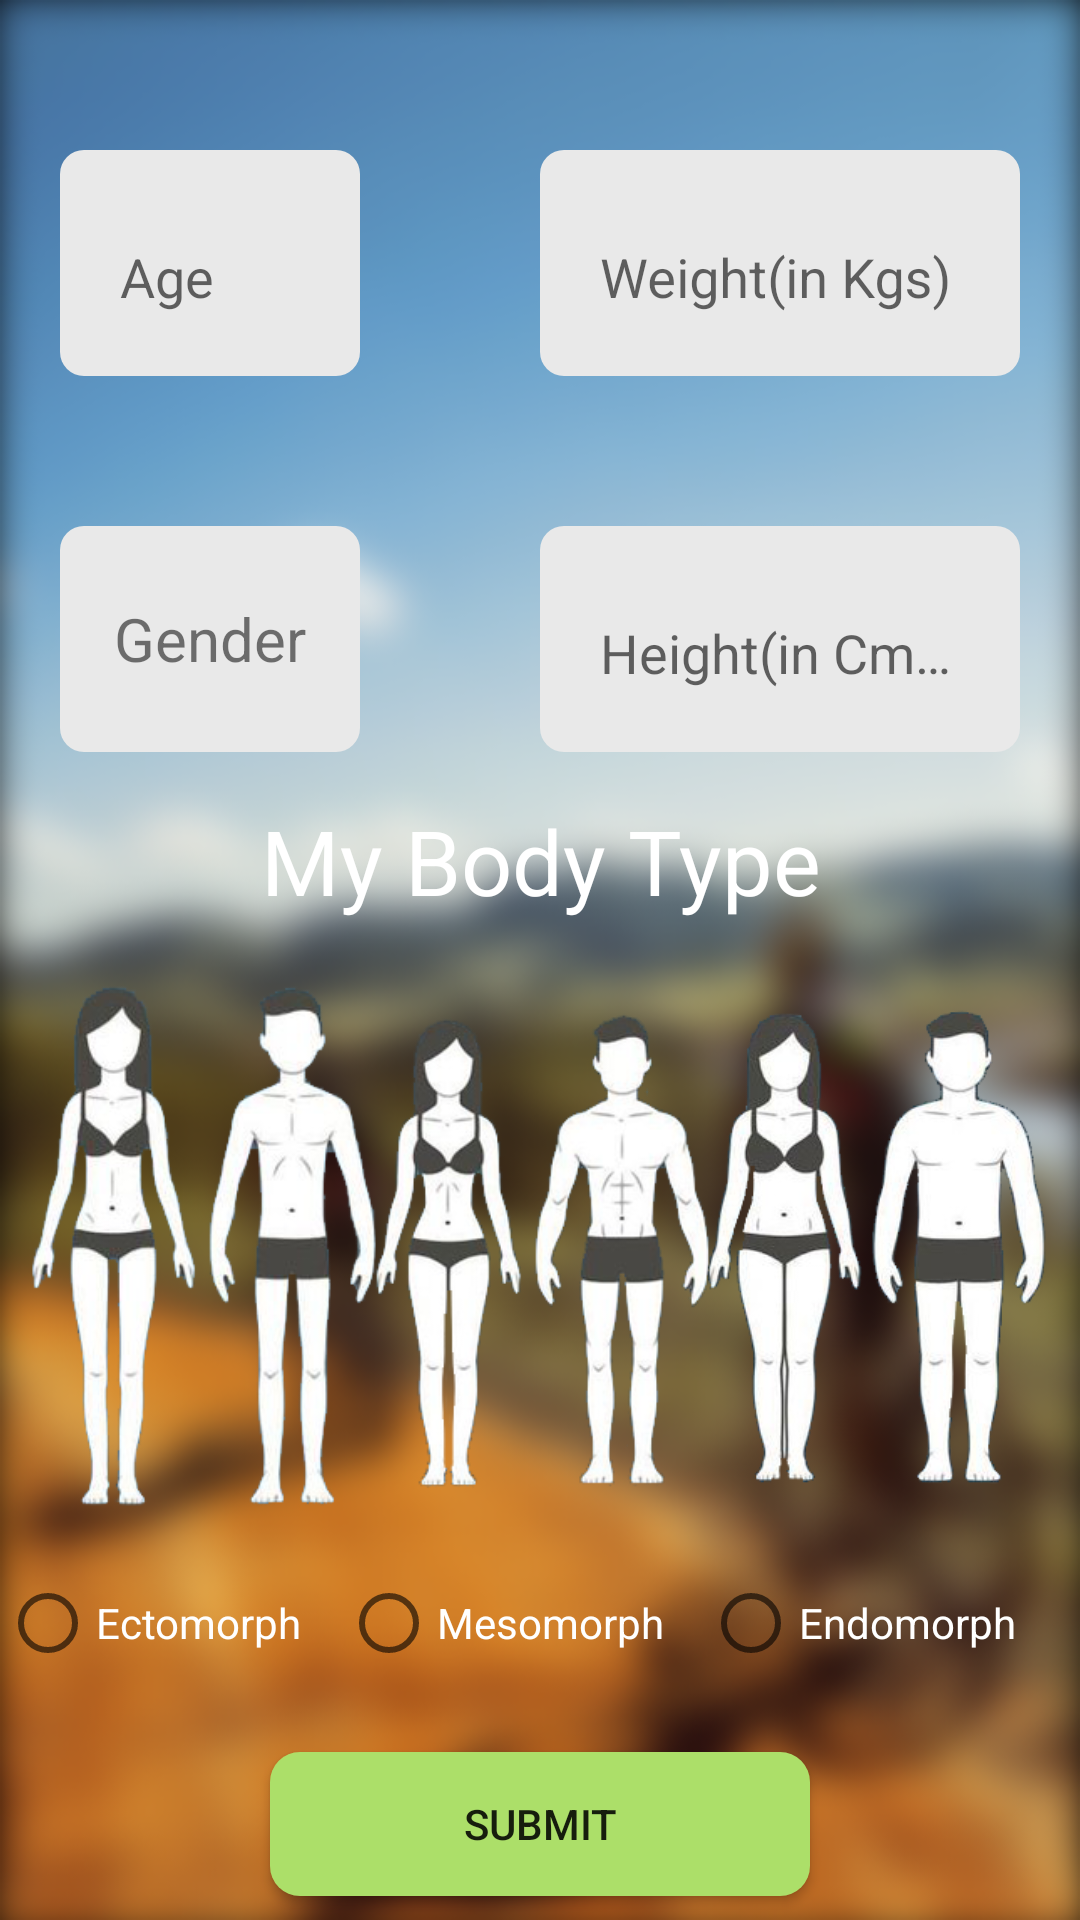

Android layout source for this screen:
<!-- AndroidManifest.xml: application theme AppTheme -->
<!-- res/layout/fragment_register_third.xml -->
<?xml version="1.0" encoding="utf-8"?>
<android.support.constraint.ConstraintLayout xmlns:android="http://schemas.android.com/apk/res/android"
    xmlns:app="http://schemas.android.com/apk/res-auto"
    xmlns:tools="http://schemas.android.com/tools"
    android:layout_width="match_parent"
    android:layout_height="match_parent"
    tools:context=".RegisterThirdFrag">

    <ImageView
        android:layout_width="0dp"
        android:layout_height="0dp"
        android:scaleType="fitXY"
        android:src="@drawable/register3_back"
        app:layout_constraintBottom_toBottomOf="parent"
        app:layout_constraintEnd_toEndOf="parent"
        app:layout_constraintStart_toStartOf="parent"
        app:layout_constraintTop_toTopOf="parent"
        tools:ignore="ContentDescription" />


    <android.support.constraint.ConstraintLayout
        android:id="@+id/reg3_cons1"
        android:layout_width="0dp"
        android:layout_height="0dp"
        android:layout_marginBottom="8dp"
        app:layout_constraintBottom_toTopOf="@+id/reg3_btnSubmit"
        app:layout_constraintEnd_toEndOf="parent"
        app:layout_constraintStart_toStartOf="parent"
        app:layout_constraintTop_toTopOf="parent">

        <android.support.design.widget.TextInputLayout
            android:id="@+id/reg3_agelayout"
            android:layout_width="100dp"
            android:layout_height="wrap_content"
            android:layout_marginStart="20dp"
            android:layout_marginTop="50dp"
            android:background="@drawable/edittext_background"
            android:padding="10dp"
            app:layout_constraintStart_toStartOf="parent"
            app:layout_constraintTop_toTopOf="parent">

            <android.support.design.widget.TextInputEditText
                android:id="@+id/reg3_ageText"
                android:layout_width="match_parent"
                android:layout_height="wrap_content"
                android:background="@null"
                android:hint="@string/age"
                android:inputType="number"
                android:padding="10dp"

                />

        </android.support.design.widget.TextInputLayout>

        <android.support.design.widget.TextInputLayout
            android:id="@+id/reg3_weightlayout"
            android:layout_width="160dp"
            android:layout_height="wrap_content"
            android:layout_marginTop="50dp"
            android:layout_marginEnd="20dp"
            android:background="@drawable/edittext_background"
            android:padding="10dp"
            app:layout_constraintEnd_toEndOf="parent"
            app:layout_constraintStart_toStartOf="@+id/reg3_heightlayout"
            app:layout_constraintTop_toTopOf="parent">

            <android.support.design.widget.TextInputEditText
                android:id="@+id/reg3_weightText"
                android:layout_width="match_parent"
                android:layout_height="wrap_content"
                android:background="@null"
                android:hint="@string/weight_in_kgs"
                android:inputType="number"
                android:padding="10dp" />

        </android.support.design.widget.TextInputLayout>


        <android.support.design.widget.TextInputLayout
            android:id="@+id/reg3_heightlayout"
            android:layout_width="160dp"
            android:layout_height="wrap_content"
            android:layout_marginTop="50dp"
            android:layout_marginEnd="20dp"
            android:background="@drawable/edittext_background"
            android:padding="10dp"
            app:layout_constraintEnd_toEndOf="parent"
            app:layout_constraintTop_toBottomOf="@id/reg3_weightlayout">

            <android.support.design.widget.TextInputEditText
                android:id="@+id/reg3_heightText"
                android:layout_width="match_parent"
                android:layout_height="wrap_content"
                android:background="@null"
                android:hint="@string/height_in_cms"
                android:inputType="number"
                android:padding="10dp" />

        </android.support.design.widget.TextInputLayout>


        <TextView
            android:id="@+id/reg3_bodyText"
            android:layout_width="0dp"
            android:layout_height="wrap_content"
            android:layout_marginStart="8dp"
            android:layout_marginTop="16dp"
            android:layout_marginEnd="8dp"
            android:gravity="center"
            android:text="@string/my_body_type"
            android:textColor="#ffffff"
            android:textSize="30sp"
            app:layout_constraintEnd_toEndOf="parent"
            app:layout_constraintStart_toStartOf="parent"
            app:layout_constraintTop_toBottomOf="@+id/reg3_heightlayout" />

        <ImageView
            android:id="@+id/reg3_ectoImage"
            android:layout_width="120dp"
            android:layout_height="200dp"
            android:layout_marginStart="8dp"
            android:layout_marginTop="10dp"
            android:src="@drawable/ectomorph"
            app:layout_constraintStart_toStartOf="parent"
            app:layout_constraintTop_toBottomOf="@id/reg3_bodyText"
            tools:ignore="ContentDescription" />

        <ImageView
            android:id="@+id/reg3_mesoImage"
            android:layout_width="120dp"
            android:layout_height="200dp"
            android:layout_marginStart="8dp"
            android:layout_marginTop="10dp"
            android:layout_marginEnd="8dp"
            android:src="@drawable/mesomorph"
            app:layout_constraintEnd_toStartOf="@+id/reg3_endImage"
            app:layout_constraintStart_toEndOf="@+id/reg3_ectoImage"
            app:layout_constraintTop_toBottomOf="@id/reg3_bodyText"
            tools:ignore="ContentDescription" />

        <ImageView
            android:id="@+id/reg3_endImage"
            android:layout_width="120dp"
            android:layout_height="200dp"
            android:layout_marginTop="10dp"
            android:layout_marginEnd="8dp"
            android:src="@drawable/endomorph"
            app:layout_constraintEnd_toEndOf="parent"
            app:layout_constraintTop_toBottomOf="@id/reg3_bodyText"
            tools:ignore="ContentDescription" />

        <RadioGroup
            android:id="@+id/reg3_radioGroup"
            android:layout_width="0dp"
            android:layout_height="wrap_content"
            android:layout_marginTop="8dp"
            android:layout_marginEnd="8dp"
            android:orientation="horizontal"
            app:layout_constraintEnd_toEndOf="parent"
            app:layout_constraintStart_toStartOf="parent"
            app:layout_constraintTop_toBottomOf="@+id/reg3_mesoImage">

            <RadioButton
                android:id="@+id/reg3_radioEcto"
                android:layout_width="wrap_content"
                android:layout_height="wrap_content"
                android:layout_weight="1"
                android:text="@string/ectomorph"
                android:textColor="#ffffff" />

            <RadioButton
                android:id="@+id/reg3_radioMeso"
                android:layout_width="wrap_content"
                android:layout_height="wrap_content"
                android:layout_weight="1"
                android:text="@string/mesomorph"
                android:textColor="#ffffff" />

            <RadioButton
                android:id="@+id/reg3_radioEndo"
                android:layout_width="wrap_content"
                android:layout_height="wrap_content"
                android:layout_weight="1"
                android:text="@string/endomorph"
                android:textColor="#ffffff" />
        </RadioGroup>


        <TextView
            android:id="@+id/reg3_genderText"
            android:layout_width="0dp"
            android:layout_height="0dp"
            android:background="@drawable/edittext_background"
            android:padding="10dp"
            android:text="@string/gender"
            android:gravity="center"
            android:textSize="20sp"
            app:layout_constraintBottom_toBottomOf="@+id/reg3_heightlayout"
            app:layout_constraintEnd_toEndOf="@+id/reg3_agelayout"
            app:layout_constraintStart_toStartOf="@+id/reg3_agelayout"
            app:layout_constraintTop_toTopOf="@+id/reg3_heightlayout" />

    </android.support.constraint.ConstraintLayout>

    <Button
        android:id="@+id/reg3_btnSubmit"
        android:layout_width="match_parent"
        android:layout_height="wrap_content"
        android:layout_marginStart="90dp"
        android:layout_marginEnd="90dp"
        android:layout_marginBottom="8dp"
        android:background="@drawable/login_button_layout"
        android:text="@string/submit"
        app:layout_constraintBottom_toBottomOf="parent"
        app:layout_constraintEnd_toEndOf="parent"
        app:layout_constraintStart_toStartOf="parent" />

</android.support.constraint.ConstraintLayout>
<!-- resources referenced by this layout -->
<resources>
  <!-- drawable ectomorph: png bitmap (drawable, 70425 bytes) -->
  <!-- drawable edittext_background (drawable) -->
  <?xml version="1.0" encoding="utf-8"?>
  <shape xmlns:android="http://schemas.android.com/apk/res/android"
      android:shape="rectangle" android:padding="10dp">
      <solid android:color="#E9E9E9"/>
      <corners android:radius="8dp"/>
  </shape>
  <!-- drawable endomorph: png bitmap (drawable, 77631 bytes) -->
  <!-- drawable login_button_layout (drawable-mdpi) -->
  <?xml version="1.0" encoding="utf-8"?>
  <shape xmlns:android="http://schemas.android.com/apk/res/android"
      android:shape="rectangle" android:padding="10dp">
      <solid android:color="#ACDF69"/>
      <corners android:radius="10dp"/>
  </shape>
  <!-- drawable mesomorph: png bitmap (drawable, 72196 bytes) -->
  <!-- drawable register3_back: png bitmap (drawable, 169146 bytes) -->
  <string name="age">Age</string>
  <string name="ectomorph">Ectomorph</string>
  <string name="endomorph">Endomorph</string>
  <string name="gender">Gender</string>
  <string name="height_in_cms">Height(in Cms)</string>
  <string name="mesomorph">Mesomorph</string>
  <string name="my_body_type">My Body Type</string>
  <string name="submit">Submit</string>
  <string name="weight_in_kgs">Weight(in Kgs)</string>
  <style name="AppTheme" parent="Theme.AppCompat.Light.NoActionBar">
          
          <item name="colorPrimary">@color/colorPrimary</item>
          <item name="colorPrimaryDark">@color/colorPrimaryDark</item>
          <item name="colorAccent">@color/colorAccent</item>
  
          
          <item name="android:windowActivityTransitions">true</item>
  
      </style>
  <color name="colorPrimary">#3F51B5</color>
  <color name="colorPrimaryDark">#383838</color>
  <color name="colorAccent">#FF4081</color>
</resources>
